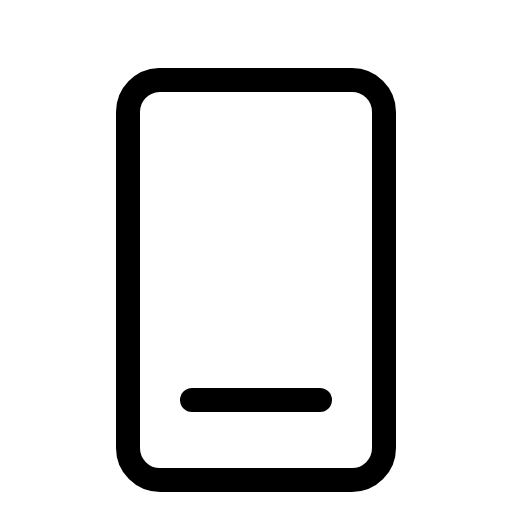
t = 0.00 s
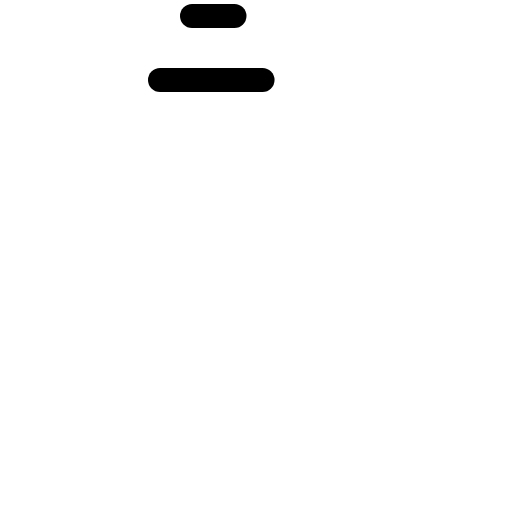
t = 0.60 s
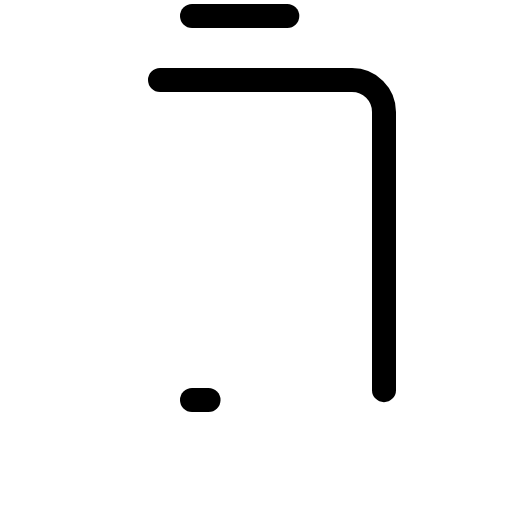
t = 0.98 s
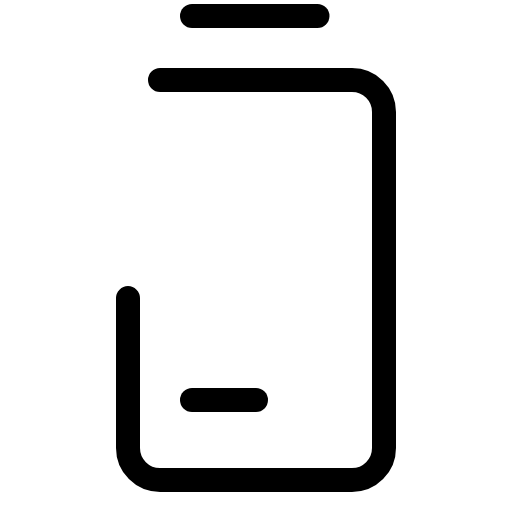
t = 1.35 s
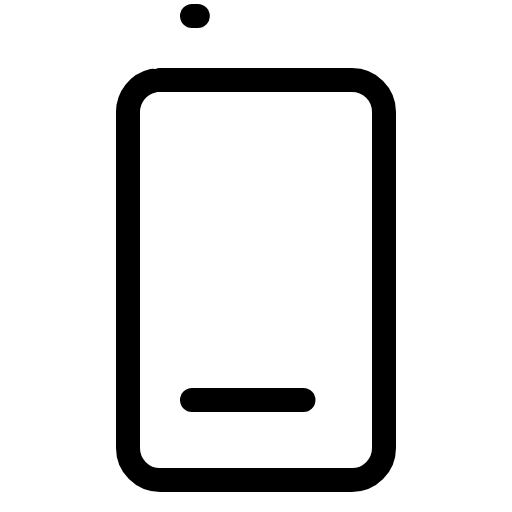
t = 1.73 s

The animated SVG that drew these frames (rendered in a browser with its animation timeline set to each time). Animation: 1 CSS @keyframes rule; one cycle of 2.10 s, repeats indefinitely.

<svg xmlns="http://www.w3.org/2000/svg" viewBox="0 0 256 256">
  <style>
    .draw-line {
      stroke-dasharray: 1;
      stroke-dashoffset: 0;
    }
    svg:hover .draw-line {
      animation: phosphor-draw-in 1.5s ease-in-out infinite;
    }
    @keyframes phosphor-draw-in {
      0%   { stroke-dashoffset: 1; }
      100% { stroke-dashoffset: 0; }
    }
  </style><rect width="256" height="256" fill="none"/><line x1="96" y1="8" x2="160" y2="8" fill="none" stroke="currentColor" stroke-linecap="round" stroke-linejoin="round" stroke-width="12" class="draw-line" pathLength="1" style="animation-delay: 0s"/><rect x="64" y="40" width="128" height="200" rx="16" fill="none" stroke="currentColor" stroke-linecap="round" stroke-linejoin="round" stroke-width="12" class="draw-line" pathLength="1" style="animation-delay: 0.3s"/><line x1="96" y1="200" x2="160" y2="200" fill="none" stroke="currentColor" stroke-linecap="round" stroke-linejoin="round" stroke-width="12" class="draw-line" pathLength="1" style="animation-delay: 0.6s"/></svg>
